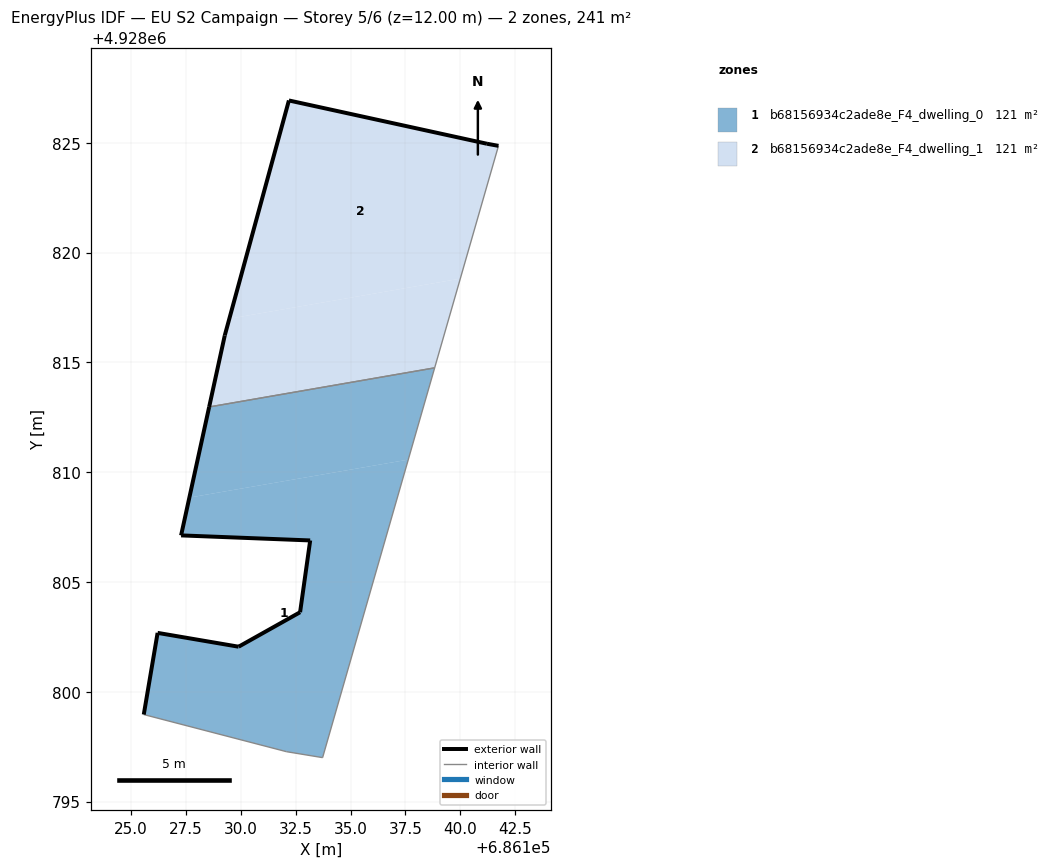
=== STOREY PLAN SPEC (per zone: floor XY polygon, exterior-wall plan segments, windows/doors) ===
zone 1: b68156934c2ade8e_F4_dwelling_0  (120.6 m²)
  floor: (686133.73, 4928797.00) (686137.63, 4928810.57) (686127.66, 4928808.84) (686127.28, 4928807.12) (686133.16, 4928806.89) (686132.70, 4928803.62) (686129.90, 4928802.05) (686126.21, 4928802.68) (686125.58, 4928798.96) (686132.08, 4928797.27)
  floor: (686137.63, 4928810.57) (686138.83, 4928814.75) (686128.56, 4928812.97) (686127.66, 4928808.84)
  exterior wall: (686126.21, 4928802.68) – (686129.90, 4928802.05)  [3.7 m]
  exterior wall: (686129.90, 4928802.05) – (686132.70, 4928803.62)  [3.2 m]
  exterior wall: (686132.70, 4928803.62) – (686133.16, 4928806.89)  [3.3 m]
  exterior wall: (686133.16, 4928806.89) – (686127.28, 4928807.12)  [5.9 m]
  exterior wall: (686127.28, 4928807.12) – (686128.56, 4928812.97)  [6.0 m]
  exterior wall: (686125.58, 4928798.96) – (686126.21, 4928802.68)  [3.8 m]
  interior walls: 4
zone 2: b68156934c2ade8e_F4_dwelling_1  (120.6 m²)
  floor: (686138.83, 4928814.75) (686140.00, 4928818.82) (686129.48, 4928816.99) (686129.27, 4928816.23) (686128.56, 4928812.97)
  floor: (686140.00, 4928818.81) (686141.74, 4928824.86) (686141.21, 4928824.96) (686132.19, 4928826.93) (686129.48, 4928816.99)
  exterior wall: (686141.21, 4928824.96) – (686141.74, 4928824.86)  [0.5 m]
  exterior wall: (686128.56, 4928812.97) – (686129.27, 4928816.23)  [3.3 m]
  exterior wall: (686129.27, 4928816.23) – (686132.19, 4928826.93)  [11.1 m]
  exterior wall: (686132.19, 4928826.93) – (686141.21, 4928824.96)  [9.2 m]
  interior walls: 2

=== DERIVED (storey summary) ===
Building: EU S2 Campaign
Storey: 5 of 6  (floor level z = 12.00 m)
Storey gross floor area: 241.2 m²
Zones on this storey: 2
  - b68156934c2ade8e_F4_dwelling_0: floor 120.6 m²; exterior wall 25.9 m (77.7 m²); WWR 0.0%
  - b68156934c2ade8e_F4_dwelling_1: floor 120.6 m²; exterior wall 24.2 m (72.6 m²); WWR 0.0%
Zone adjacency (shared interzone walls):
  - b68156934c2ade8e_F4_dwelling_0 ↔ b68156934c2ade8e_F4_dwelling_1